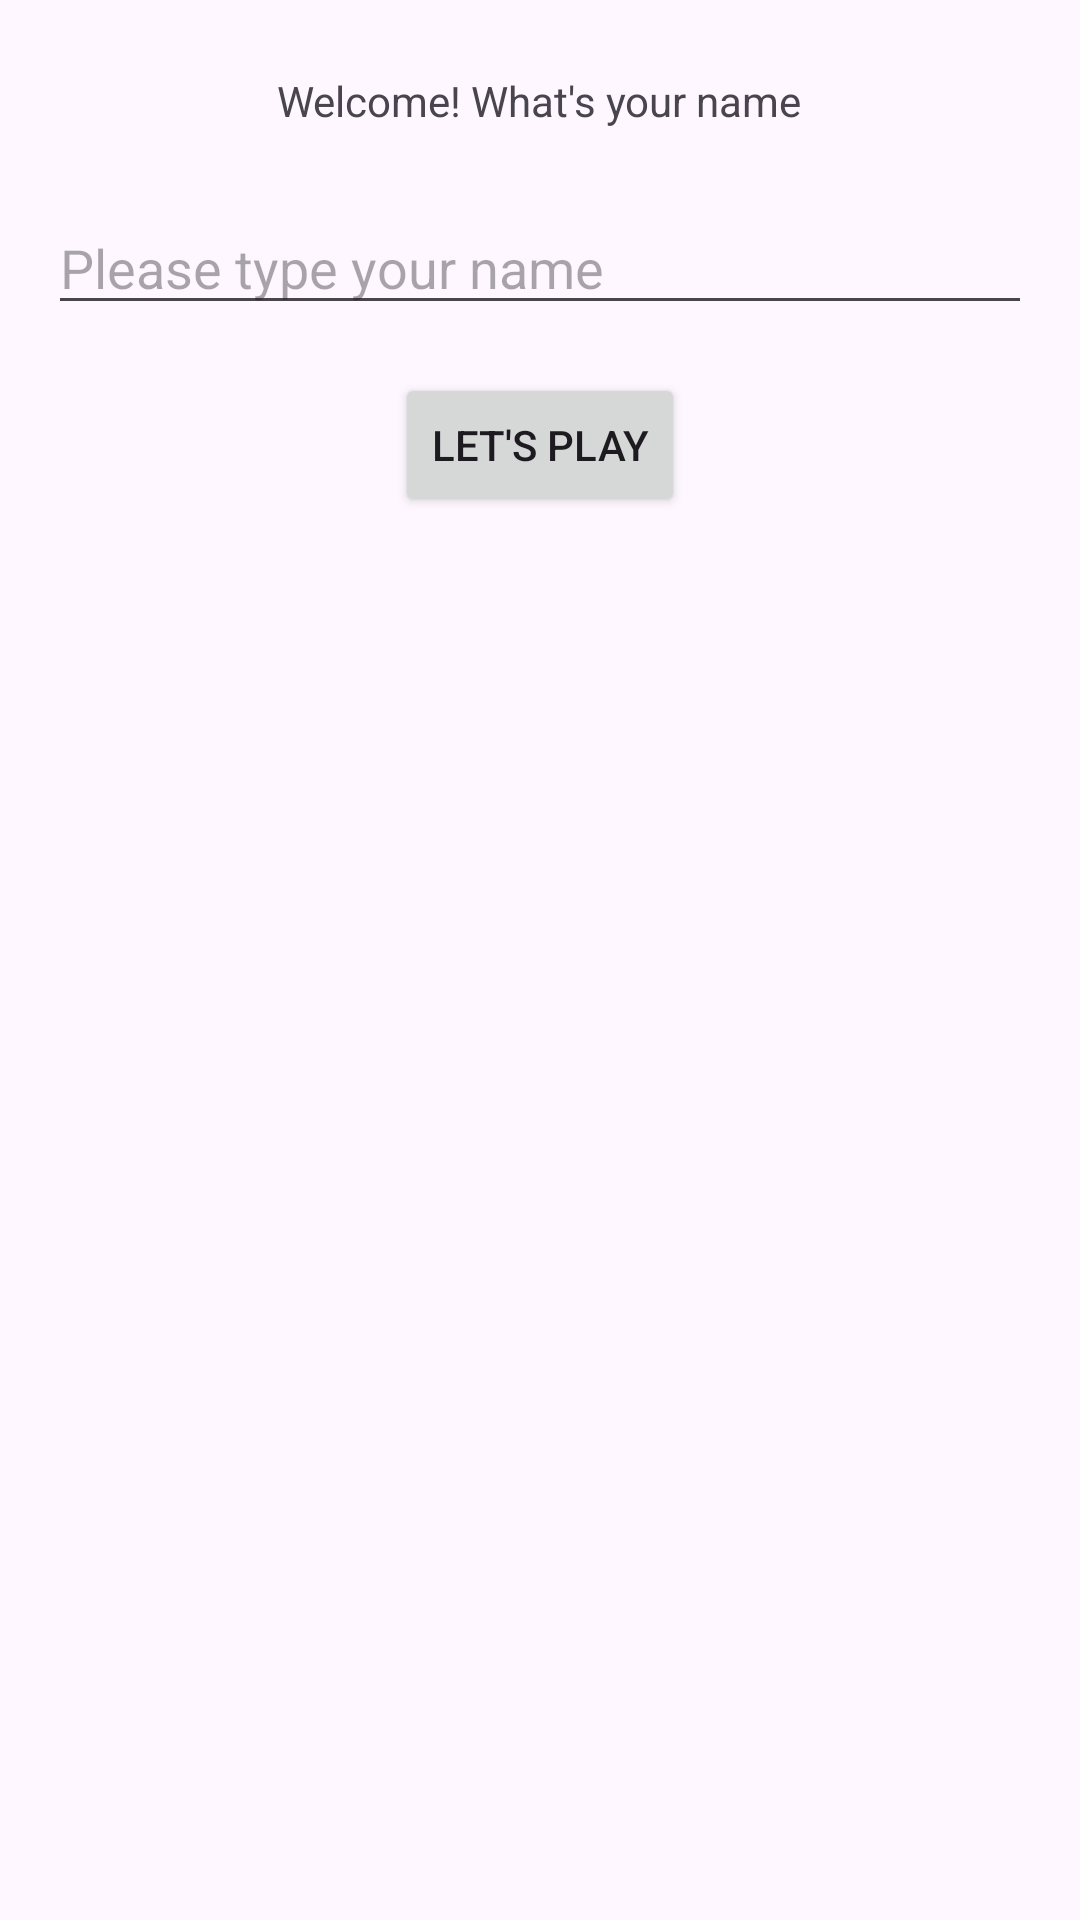

This screen was rendered from an Android layout file. Write that file and the resources it references.
<!-- AndroidManifest.xml: application theme Theme.Topquiz23 -->
<!-- res/layout/activity_main.xml -->
<?xml version="1.0" encoding="utf-8"?>
<LinearLayout xmlns:android="http://schemas.android.com/apk/res/android"
    xmlns:tools="http://schemas.android.com/tools"
    android:layout_width="match_parent"
    android:layout_height="match_parent"
    android:orientation="vertical"
    tools:context=".MainActivity">

    <TextView
        android:layout_width="wrap_content"
        android:id="@+id/main_textview_greeting"
        android:layout_margin="16dp"
        android:padding="8dp"
        android:layout_height="wrap_content"
        android:layout_gravity="center"
        android:text="Welcome! What's your name"
        />
    <EditText
        android:layout_width="match_parent"
        android:id="@+id/main_edittext_name"
        android:layout_height="wrap_content"
        android:layout_marginStart="16dp"
        android:layout_marginEnd="16dp"
        android:hint="Please type your name" />
    <Button
        android:layout_width="wrap_content"
        android:id="@+id/main_button_play"
        android:layout_height="wrap_content"
        android:layout_gravity="center_horizontal"
        android:layout_margin="16dp"
        android:text="Let's play" />

</LinearLayout>
<!-- resources referenced by this layout -->
<resources>
  <style name="Theme.Topquiz23" parent="Base.Theme.Topquiz23" />
  <style name="Base.Theme.Topquiz23" parent="Theme.Material3.DayNight.NoActionBar">
          
          
      </style>
</resources>
